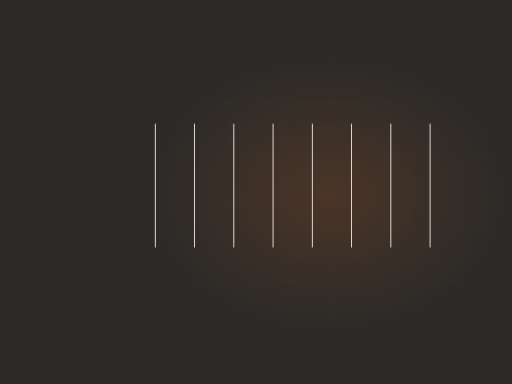
t = 0.00 s
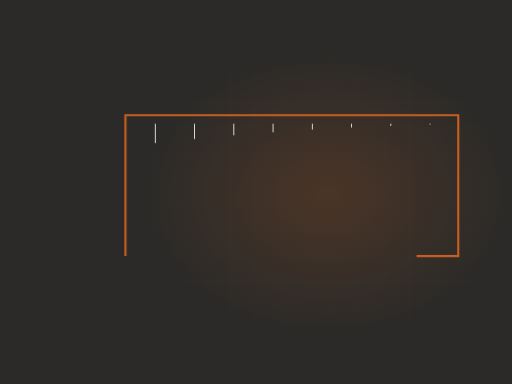
t = 1.63 s
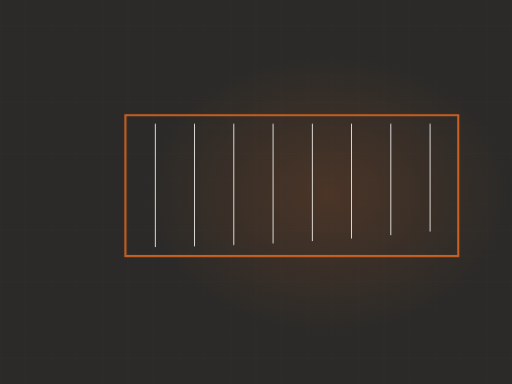
t = 3.44 s
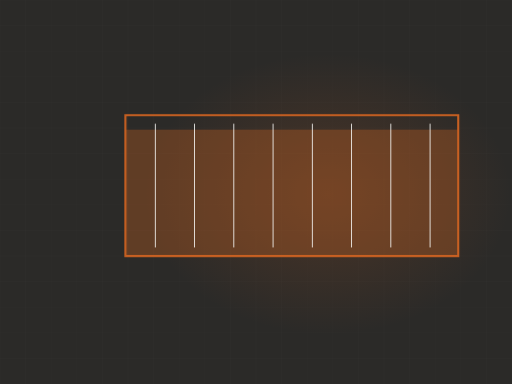
t = 4.71 s
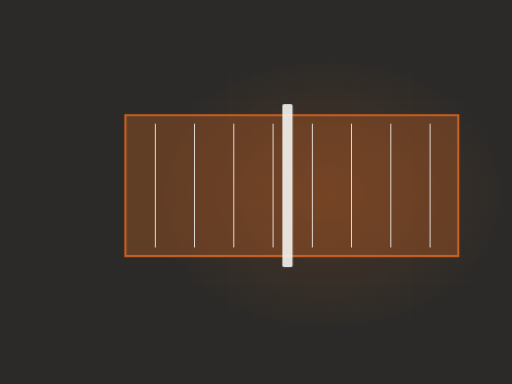
t = 6.69 s
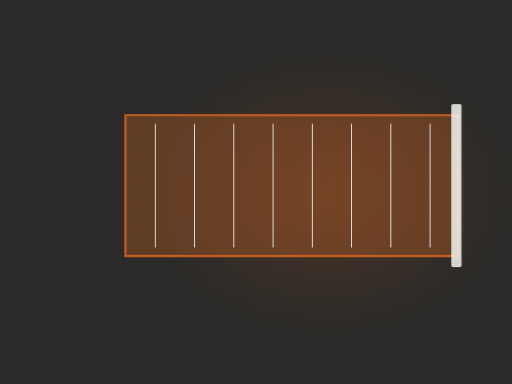
t = 8.50 s

The animated SVG that drew these frames (rendered in a browser with its animation timeline set to each time). Animation: 5 CSS @keyframes rules; frames cover the first 8.50 s, repeats indefinitely.

<svg xmlns="http://www.w3.org/2000/svg" viewBox="0 0 1200 900" width="1200" height="900" role="img" aria-label="Concrete pour"><defs><radialGradient id="glow"><stop offset="0%" stop-color="#c86022" stop-opacity=".20"/><stop offset="100%" stop-color="#c86022" stop-opacity="0"/></radialGradient></defs><style>.dw{stroke-dasharray:100;stroke-dashoffset:100;animation:dw 11.0s ease-in-out infinite}@keyframes dw{0%{stroke-dashoffset:100}24%{stroke-dashoffset:0}84%{stroke-dashoffset:0;opacity:1}95%{stroke-dashoffset:0;opacity:0}100%{stroke-dashoffset:100;opacity:0}}.dw2{stroke-dasharray:100;stroke-dashoffset:100;animation:dw 11.0s ease-in-out infinite}@keyframes dw{0%{stroke-dashoffset:100}24%{stroke-dashoffset:0}84%{stroke-dashoffset:0;opacity:1}95%{stroke-dashoffset:0;opacity:0}100%{stroke-dashoffset:100;opacity:0}}.rise{transform-origin:center bottom;animation:rs 11.0s ease-in-out infinite}@keyframes rs{0%,16%{transform:scaleY(0)}48%{transform:scaleY(1)}86%{transform:scaleY(1);opacity:.34}96%,100%{opacity:0}}.sweep{opacity:0;animation:sw 11.0s ease-in-out infinite}@keyframes sw{0%,46%{transform:translateX(0);opacity:0}52%{opacity:1}76%{transform:translateX(780px);opacity:1}84%,100%{opacity:0}}.st{opacity:0;animation:stg 11.0s ease-in-out infinite}@keyframes stg{0%,6%{opacity:0;transform:translateY(-8px)}24%{opacity:1;transform:translateY(0)}84%{opacity:1}95%,100%{opacity:0}}@media (prefers-reduced-motion: reduce){*{animation:none!important}.dw{stroke-dashoffset:0!important}[class]{opacity:1!important}}/*rest-state*/.dw{stroke-dashoffset:0;opacity:1}.rise{opacity:0.34}.sweep{opacity:1}</style><rect width="1200" height="900" fill="#2b2a28"/><line x1="0" y1="0" x2="0" y2="900" stroke="#f4f3f0" stroke-width="1" opacity=".028"/><line x1="60" y1="0" x2="60" y2="900" stroke="#f4f3f0" stroke-width="1" opacity=".028"/><line x1="120" y1="0" x2="120" y2="900" stroke="#f4f3f0" stroke-width="1" opacity=".028"/><line x1="180" y1="0" x2="180" y2="900" stroke="#f4f3f0" stroke-width="1" opacity=".028"/><line x1="240" y1="0" x2="240" y2="900" stroke="#f4f3f0" stroke-width="1" opacity=".028"/><line x1="300" y1="0" x2="300" y2="900" stroke="#f4f3f0" stroke-width="1" opacity=".028"/><line x1="360" y1="0" x2="360" y2="900" stroke="#f4f3f0" stroke-width="1" opacity=".028"/><line x1="420" y1="0" x2="420" y2="900" stroke="#f4f3f0" stroke-width="1" opacity=".028"/><line x1="480" y1="0" x2="480" y2="900" stroke="#f4f3f0" stroke-width="1" opacity=".028"/><line x1="540" y1="0" x2="540" y2="900" stroke="#f4f3f0" stroke-width="1" opacity=".028"/><line x1="600" y1="0" x2="600" y2="900" stroke="#f4f3f0" stroke-width="1" opacity=".028"/><line x1="660" y1="0" x2="660" y2="900" stroke="#f4f3f0" stroke-width="1" opacity=".028"/><line x1="720" y1="0" x2="720" y2="900" stroke="#f4f3f0" stroke-width="1" opacity=".028"/><line x1="780" y1="0" x2="780" y2="900" stroke="#f4f3f0" stroke-width="1" opacity=".028"/><line x1="840" y1="0" x2="840" y2="900" stroke="#f4f3f0" stroke-width="1" opacity=".028"/><line x1="900" y1="0" x2="900" y2="900" stroke="#f4f3f0" stroke-width="1" opacity=".028"/><line x1="960" y1="0" x2="960" y2="900" stroke="#f4f3f0" stroke-width="1" opacity=".028"/><line x1="1020" y1="0" x2="1020" y2="900" stroke="#f4f3f0" stroke-width="1" opacity=".028"/><line x1="1080" y1="0" x2="1080" y2="900" stroke="#f4f3f0" stroke-width="1" opacity=".028"/><line x1="1140" y1="0" x2="1140" y2="900" stroke="#f4f3f0" stroke-width="1" opacity=".028"/><line x1="1200" y1="0" x2="1200" y2="900" stroke="#f4f3f0" stroke-width="1" opacity=".028"/><line x1="0" y1="0" x2="1200" y2="0" stroke="#f4f3f0" stroke-width="1" opacity=".028"/><line x1="0" y1="60" x2="1200" y2="60" stroke="#f4f3f0" stroke-width="1" opacity=".028"/><line x1="0" y1="120" x2="1200" y2="120" stroke="#f4f3f0" stroke-width="1" opacity=".028"/><line x1="0" y1="180" x2="1200" y2="180" stroke="#f4f3f0" stroke-width="1" opacity=".028"/><line x1="0" y1="240" x2="1200" y2="240" stroke="#f4f3f0" stroke-width="1" opacity=".028"/><line x1="0" y1="300" x2="1200" y2="300" stroke="#f4f3f0" stroke-width="1" opacity=".028"/><line x1="0" y1="360" x2="1200" y2="360" stroke="#f4f3f0" stroke-width="1" opacity=".028"/><line x1="0" y1="420" x2="1200" y2="420" stroke="#f4f3f0" stroke-width="1" opacity=".028"/><line x1="0" y1="480" x2="1200" y2="480" stroke="#f4f3f0" stroke-width="1" opacity=".028"/><line x1="0" y1="540" x2="1200" y2="540" stroke="#f4f3f0" stroke-width="1" opacity=".028"/><line x1="0" y1="600" x2="1200" y2="600" stroke="#f4f3f0" stroke-width="1" opacity=".028"/><line x1="0" y1="660" x2="1200" y2="660" stroke="#f4f3f0" stroke-width="1" opacity=".028"/><line x1="0" y1="720" x2="1200" y2="720" stroke="#f4f3f0" stroke-width="1" opacity=".028"/><line x1="0" y1="780" x2="1200" y2="780" stroke="#f4f3f0" stroke-width="1" opacity=".028"/><line x1="0" y1="840" x2="1200" y2="840" stroke="#f4f3f0" stroke-width="1" opacity=".028"/><line x1="0" y1="900" x2="1200" y2="900" stroke="#f4f3f0" stroke-width="1" opacity=".028"/><ellipse cx="768" cy="455" rx="430" ry="330" fill="url(#glow)"/><clipPath id="fm"><rect x="294" y="270" width="780" height="330"/></clipPath><g clip-path="url(#fm)"><rect class="rise" x="294" y="270" width="780" height="330" fill="#c86022" opacity=".34"/></g><path class="dw" d="M294,600 L294,270 L1074,270 L1074,600 Z" pathLength="100" stroke="#c86022" stroke-width="5" fill="none" style="animation-delay:0s"/><path class="dw" d="M364,290 L364,580" pathLength="100" stroke="#f4f3f0" stroke-width="2" opacity=".28" style="animation-delay:0.90s"/><path class="dw" d="M456,290 L456,580" pathLength="100" stroke="#f4f3f0" stroke-width="2" opacity=".28" style="animation-delay:0.98s"/><path class="dw" d="M548,290 L548,580" pathLength="100" stroke="#f4f3f0" stroke-width="2" opacity=".28" style="animation-delay:1.06s"/><path class="dw" d="M640,290 L640,580" pathLength="100" stroke="#f4f3f0" stroke-width="2" opacity=".28" style="animation-delay:1.14s"/><path class="dw" d="M732,290 L732,580" pathLength="100" stroke="#f4f3f0" stroke-width="2" opacity=".28" style="animation-delay:1.22s"/><path class="dw" d="M824,290 L824,580" pathLength="100" stroke="#f4f3f0" stroke-width="2" opacity=".28" style="animation-delay:1.30s"/><path class="dw" d="M916,290 L916,580" pathLength="100" stroke="#f4f3f0" stroke-width="2" opacity=".28" style="animation-delay:1.38s"/><path class="dw" d="M1008,290 L1008,580" pathLength="100" stroke="#f4f3f0" stroke-width="2" opacity=".28" style="animation-delay:1.46s"/><g class="sweep"><rect x="282" y="244" width="24" height="382" rx="4" fill="#f4f3f0" opacity=".9"/></g></svg>
